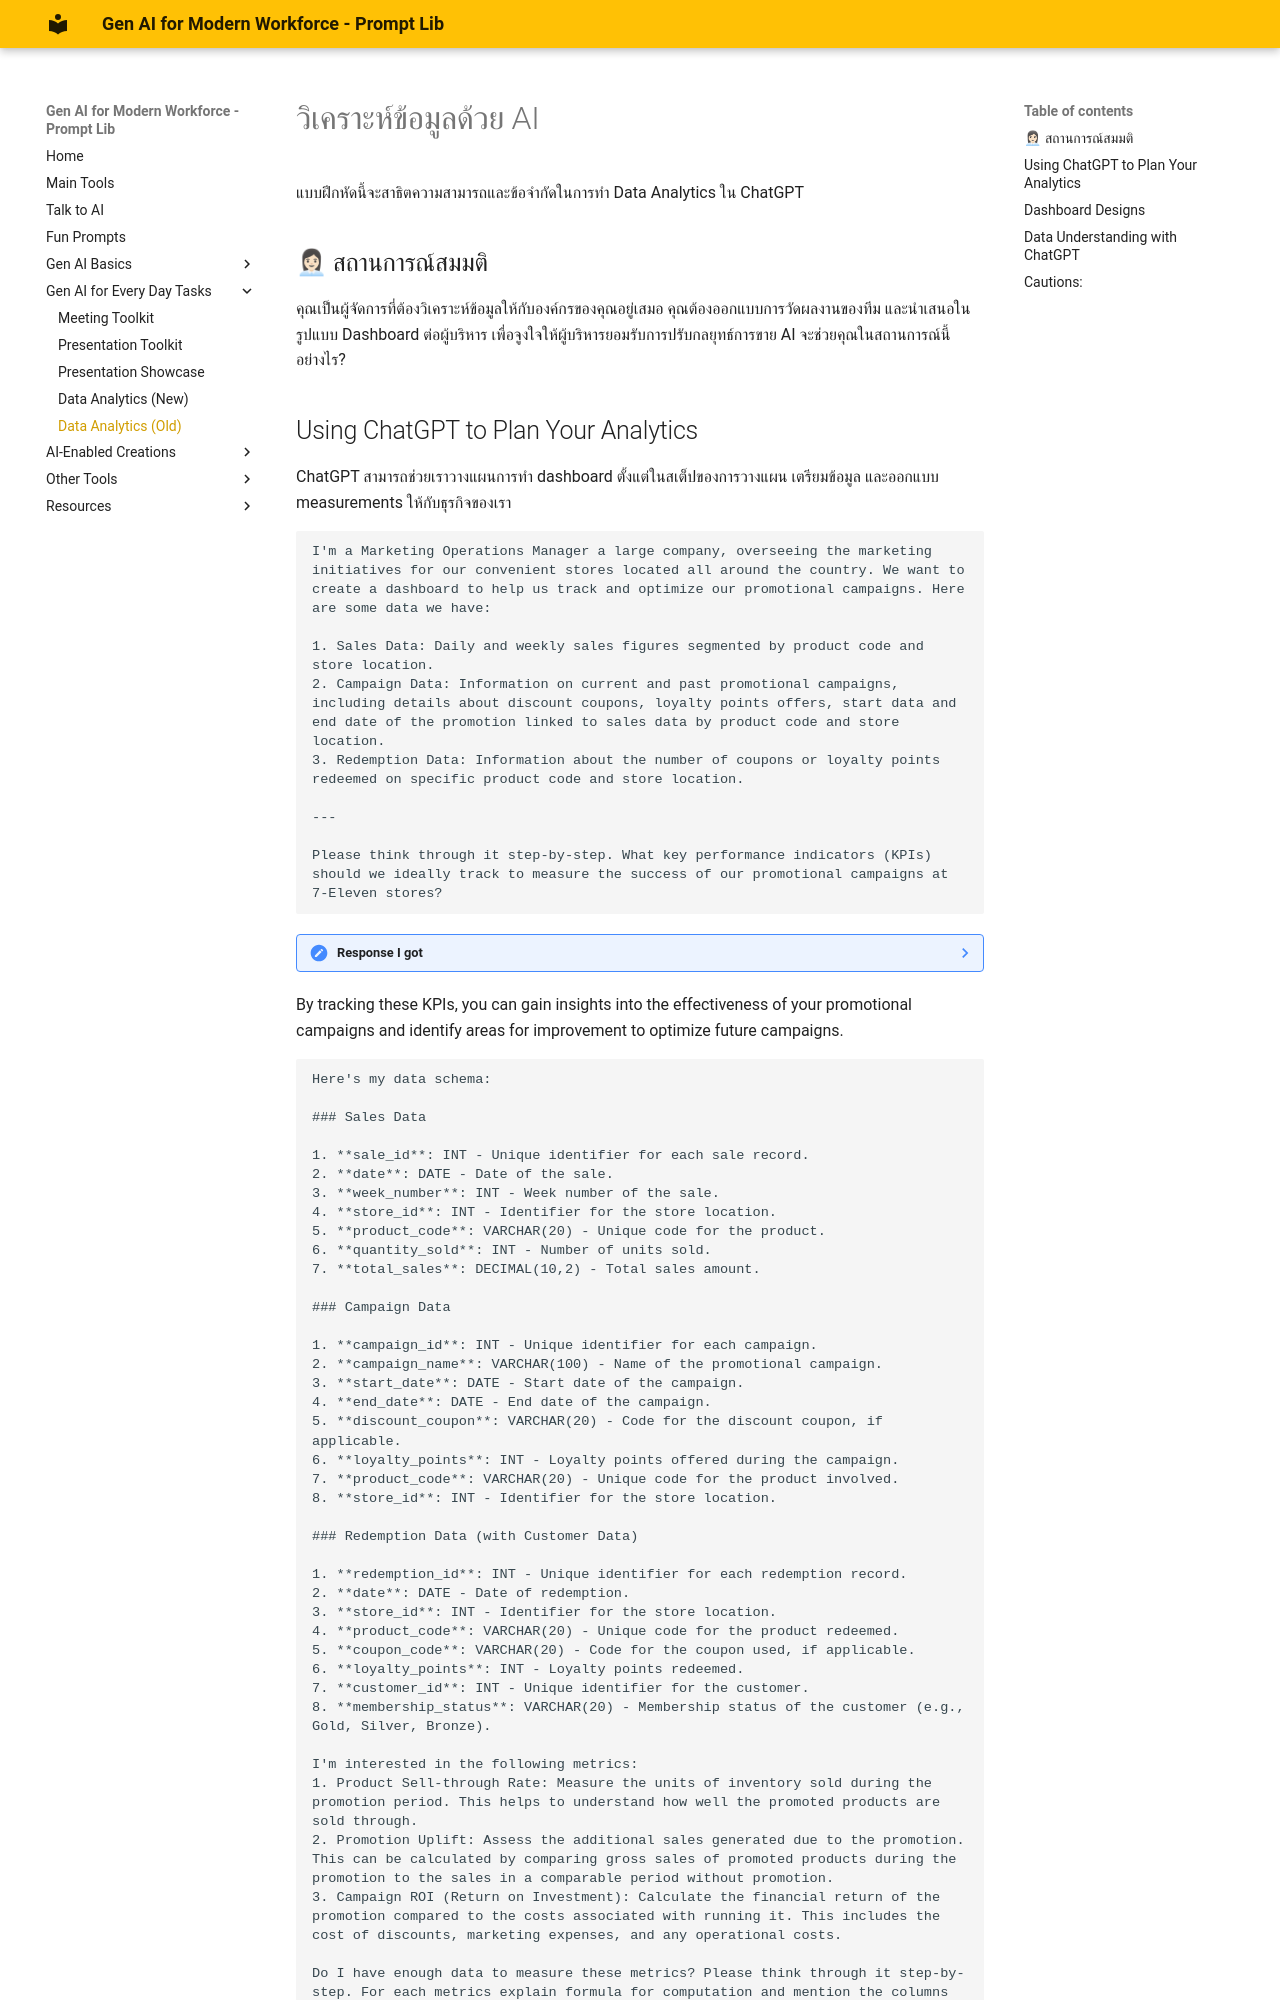

repository: warasinee-cha/genai4mf-prompt-lib · page: pe-data-analytics/index.html · generator: mkdocs

# วิเคราะห์ข้อมูลด้วย AI

แบบฝึกหัดนี้จะสาธิตความสามารถและข้อจำกัดในการทำ Data Analytics ใน ChatGPT

## 👩🏻💼 สถานการณ์สมมติ
คุณเป็นผู้จัดการที่ต้องวิเคราะห์ข้อมูลให้กับองค์กรของคุณอยู่เสมอ คุณต้องออกแบบการวัดผลงานของทีม และนำเสนอในรูปแบบ Dashboard ต่อผู้บริหาร เพื่อจูงใจให้ผู้บริหารยอมรับการปรับกลยุทธ์การขาย AI จะช่วยคุณในสถานการณ์นี้อย่างไร?

## Using ChatGPT to Plan Your Analytics

ChatGPT สามารถช่วยเราวางแผนการทำ dashboard ตั้งแต่ในสเต็ปของการวางแผน เตรียมข้อมูล และออกแบบ measurements ให้กับธุรกิจของเรา

```prompt
I'm a Marketing Operations Manager a large company, overseeing the marketing initiatives for our convenient stores located all around the country. We want to create a dashboard to help us track and optimize our promotional campaigns. Here are some data we have:

1. Sales Data: Daily and weekly sales figures segmented by product code and store location.
2. Campaign Data: Information on current and past promotional campaigns, including details about discount coupons, loyalty points offers, start data and end date of the promotion linked to sales data by product code and store location.
3. Redemption Data: Information about the number of coupons or loyalty points redeemed on specific product code and store location.

---

Please think through it step-by-step. What key performance indicators (KPIs) should we ideally track to measure the success of our promotional campaigns at 7-Eleven stores?
```

??? note "Response I got"
    To measure the success of promotional campaigns at 7-Eleven stores, you should track the following key performance indicators (KPIs):
    
    1. Sales Growth: Measure the increase in sales during the promotional period compared to a baseline period. This can be tracked daily and weekly by product code and store location.
    2. Redemption Rate: Calculate the percentage of issued coupons or loyalty points that are redeemed. This helps to understand the effectiveness of the promotional offers.
    3. Average Transaction Value (ATV): Monitor the average amount spent per transaction during the promotion. Compare this with the ATV before the promotion to see if customers are spending more.
    4. Customer Footfall: Track the number of customers visiting the stores during the promotion. An increase in footfall can indicate the promotion's attractiveness.
    5. Product Sell-through Rate: Measure the percentage of inventory sold during the promotion period. This helps to understand how well the promoted products are performing.
    6. Gross Margin: Evaluate the profit margin on sales during the promotion, considering the cost of discounts and any additional marketing expenses.
    7. Promotion Uplift: Assess the additional sales generated due to the promotion. This can be calculated by comparing sales of promoted products during the promotion to the sales in a comparable period without promotion.
    8. Customer Retention Rate: Track how many customers return to the store after participating in the promotion. This helps to understand if the promotion helps in building long-term customer loyalty.
    9. Basket Size: Measure the number of items per transaction. Promotions might encourage customers to buy more items per visit.
    10. Campaign ROI (Return on Investment): Calculate the financial return of the promotion compared to the costs associated with running it. This includes the cost of discounts, marketing expenses, and any operational costs.
    11. Conversion Rate: For digital or targeted campaigns, track the percentage of customers who responded to the promotion (e.g., via email or app notifications) and made a purchase.
    12. Customer Acquisition Cost (CAC): If the promotion targets new customers, measure the cost to acquire each new customer through the promotion.
    13. Churn Rate: For loyalty points promotions, measure the rate at which customers stop participating in the loyalty program before and after the promotion.

By tracking these KPIs, you can gain insights into the effectiveness of your promotional campaigns and identify areas for improvement to optimize future campaigns.

```prompt
Here's my data schema:

### Sales Data

1. **sale_id**: INT - Unique identifier for each sale record.
2. **date**: DATE - Date of the sale.
3. **week_number**: INT - Week number of the sale.
4. **store_id**: INT - Identifier for the store location.
5. **product_code**: VARCHAR(20) - Unique code for the product.
6. **quantity_sold**: INT - Number of units sold.
7. **total_sales**: DECIMAL(10,2) - Total sales amount.

### Campaign Data

1. **campaign_id**: INT - Unique identifier for each campaign.
2. **campaign_name**: VARCHAR(100) - Name of the promotional campaign.
3. **start_date**: DATE - Start date of the campaign.
4. **end_date**: DATE - End date of the campaign.
5. **discount_coupon**: VARCHAR(20) - Code for the discount coupon, if applicable.
6. **loyalty_points**: INT - Loyalty points offered during the campaign.
7. **product_code**: VARCHAR(20) - Unique code for the product involved.
8. **store_id**: INT - Identifier for the store location.

### Redemption Data (with Customer Data)

1. **redemption_id**: INT - Unique identifier for each redemption record.
2. **date**: DATE - Date of redemption.
3. **store_id**: INT - Identifier for the store location.
4. **product_code**: VARCHAR(20) - Unique code for the product redeemed.
5. **coupon_code**: VARCHAR(20) - Code for the coupon used, if applicable.
6. **loyalty_points**: INT - Loyalty points redeemed.
7. **customer_id**: INT - Unique identifier for the customer.
8. **membership_status**: VARCHAR(20) - Membership status of the customer (e.g., Gold, Silver, Bronze).

I'm interested in the following metrics:
1. Product Sell-through Rate: Measure the units of inventory sold during the promotion period. This helps to understand how well the promoted products are sold through.
2. Promotion Uplift: Assess the additional sales generated due to the promotion. This can be calculated by comparing gross sales of promoted products during the promotion to the sales in a comparable period without promotion.
3. Campaign ROI (Return on Investment): Calculate the financial return of the promotion compared to the costs associated with running it. This includes the cost of discounts, marketing expenses, and any operational costs.

Do I have enough data to measure these metrics? Please think through it step-by-step. For each metrics explain formula for computation and mention the columns you will use to calculate the metrics. If we miss data, please tell me what data are missing.
```

![ChatGPT's Response](images/image-03.png)

??? note "Response I got"

    Let's go through each metric step-by-step to determine if you have enough data and how you can compute them using your data schema.

    #### 1. Product Sell-through Rate
    
    **Formula**: \[ \\text{Sell-through Rate} = \\left( \\frac{\\text{Total Quantity Sold during Promotion}}{\\text{Total Inventory at the Start of Promotion}} \\right) \\times 100 \]
    
    **Required Columns**:
    
    *   From Sales Data: `date`, `store_id`, `product_code`, `quantity_sold`
    *   From Campaign Data: `start_date`, `end_date`, `product_code`, `store_id`
        
    
    **Steps**:
    
    1.  Filter sales data to include only the dates within the promotion period.
    2.  Sum the `quantity_sold` for each `product_code` and `store_id` during the promotion period.
        
    
    **Missing Data**:
    
    *   Total inventory at the start of the promotion for each `product_code` and `store_id`.
        
    
    **Note**: To calculate the sell-through rate accurately, you need the starting inventory levels for each product at each store.
    
    #### 2. Promotion Uplift
    
    **Formula**: \[ \\text{Promotion Uplift} = \\left( \\frac{\\text{Total Sales during Promotion} - \\text{Total Sales in Comparable Period}}{\\text{Total Sales in Comparable Period}} \\right) \\times 100 \]
    
    **Required Columns**:
    
    *   From Sales Data: `date`, `store_id`, `product_code`, `total_sales`
    *   From Campaign Data: `start_date`, `end_date`, `product_code`, `store_id`
        
    
    **Steps**:
    
    1.  Filter sales data for the promotion period and the comparable period (e.g., same length of time immediately before the promotion or same period in the previous year).
    2.  Sum the `total_sales` for each `product_code` and `store_id` during both periods.
    3.  Compute the uplift using the formula.
        
    
    **Note**: Ensure that the comparable period is appropriately selected to avoid seasonal variations.
    
    #### 3. Campaign ROI (Return on Investment)
    
    **Formula**: \[ \\text{Campaign ROI} = \\left( \\frac{\\text{Net Profit from Campaign} - \\text{Cost of Campaign}}{\\text{Cost of Campaign}} \\right) \\times 100 \]
    
    **Required Columns**:
    
    *   From Sales Data: `date`, `store_id`, `product_code`, `total_sales`
    *   From Campaign Data: `start_date`, `end_date`, `discount_coupon`, `loyalty_points`, `product_code`, `store_id`
    
    **Additional Data Needed**:
    
    *   Cost of discounts (can be derived from `discount_coupon` if value per coupon is known).
    *   Cost of loyalty points (can be derived from `loyalty_points` if value per point is known).
    *   Marketing expenses.
    *   Operational costs.
    
    **Steps**:
    
    1.  Calculate the total revenue generated during the campaign period from `total_sales`.
    2.  Estimate the cost of discounts and loyalty points redeemed using the redemption data.
    3.  Subtract the campaign costs (discounts, loyalty points, marketing, operational) from the total revenue to get the net profit.
    4.  Calculate ROI using the formula.
    
    **Missing Data**:
    
    *   Exact value of discounts associated with `discount_coupon`.
    *   Value of `loyalty_points`.
    *   Marketing expenses and operational costs associated with each campaign.
    
    #### Summary
    
    **Data You Have**:
    
    *   Sales figures (daily and weekly) segmented by product and store location.
    *   Campaign details including start and end dates, product codes, and store locations.
    *   Redemption data including coupons and loyalty points used.
        
    **Data You Need**:
    
    *   Starting inventory levels for calculating the sell-through rate.
    *   Values associated with discount coupons and loyalty points.
    *   Marketing and operational costs for calculating the ROI.
        
    With the available data and some additional data on inventory levels, coupon values, loyalty points values, and campaign costs, you will be able to measure the required metrics accurately.

ChatGPT ยังตอบผิดอยู่บ้าง เช่น ตรง Campaign ROI สูตรผิด แต่ก็ทำให้เราเห็นถึงช่องโหว่ของข้อมูลของเราที่คิดไม่ถึง และเขียนสูตรออกมาให้เราตรวจสอบและตัดสินใจได้เร็วกว่าการมานั่งร่างสูตรด้วยตัวเองโดยไม่มีผู้ช่วย หรือเสิชหาสูตรจากอินเตอร์เน็ตทีละอัน ถ้าสูตรไม่ถูกต้องเราสามารถบอกให้ ChatGPT แก้ไขได้
